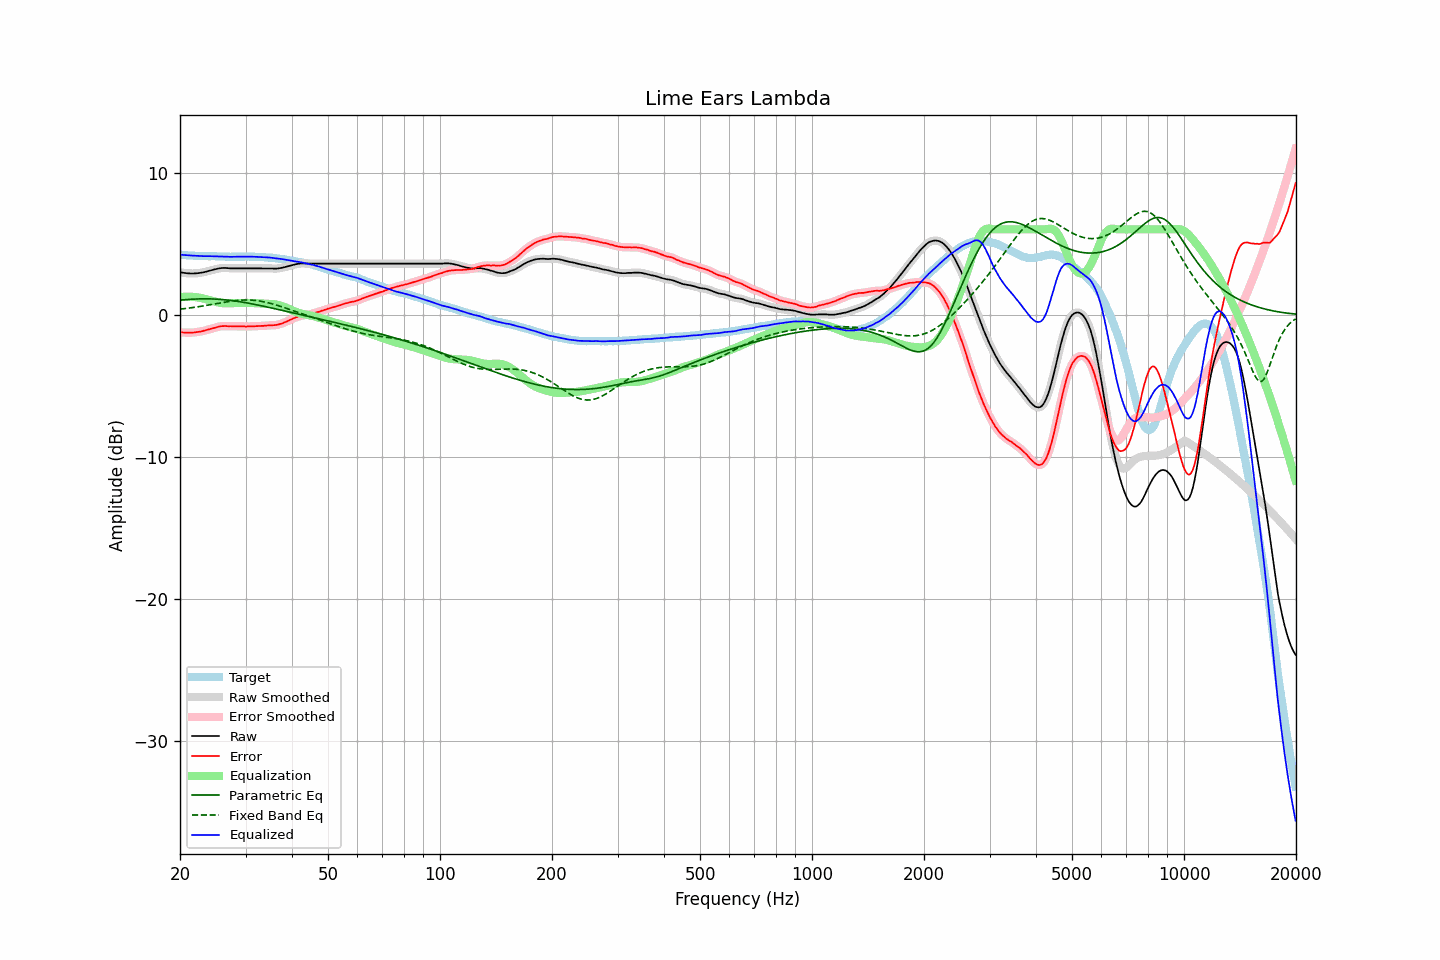

The file beside this chart, header and first rows:
frequency, raw, error, smoothed, error_smoothed, equalization, parametric_eq, fixed_band_eq, equalized_raw, equalized_smoothed, target
20.00, 2.99, -1.24, 2.99, -1.24, 1.23, 1.02, 0.39, 4.22, 4.23, 4.23
20.20, 2.97, -1.24, 2.97, -1.25, 1.25, 1.04, 0.40, 4.22, 4.21, 4.21
20.40, 2.95, -1.25, 2.95, -1.25, 1.25, 1.04, 0.41, 4.20, 4.20, 4.20
20.61, 2.93, -1.27, 2.93, -1.26, 1.26, 1.05, 0.43, 4.19, 4.19, 4.20
20.81, 2.92, -1.26, 2.92, -1.26, 1.26, 1.06, 0.44, 4.18, 4.18, 4.18
21.02, 2.91, -1.26, 2.91, -1.26, 1.27, 1.07, 0.46, 4.18, 4.17, 4.17
21.23, 2.90, -1.26, 2.90, -1.26, 1.26, 1.08, 0.47, 4.16, 4.17, 4.16
21.44, 2.90, -1.27, 2.90, -1.26, 1.26, 1.09, 0.49, 4.16, 4.16, 4.17
21.66, 2.90, -1.26, 2.90, -1.26, 1.25, 1.09, 0.50, 4.15, 4.15, 4.16
21.87, 2.90, -1.25, 2.90, -1.25, 1.24, 1.10, 0.52, 4.15, 4.15, 4.15
22.09, 2.91, -1.23, 2.91, -1.23, 1.23, 1.10, 0.54, 4.14, 4.14, 4.14
22.31, 2.92, -1.22, 2.92, -1.22, 1.22, 1.11, 0.55, 4.14, 4.14, 4.14
22.54, 2.93, -1.20, 2.93, -1.20, 1.20, 1.11, 0.57, 4.13, 4.13, 4.13
22.76, 2.95, -1.19, 2.95, -1.18, 1.18, 1.11, 0.59, 4.13, 4.12, 4.14
22.99, 2.97, -1.16, 2.97, -1.16, 1.15, 1.11, 0.61, 4.12, 4.12, 4.13
23.22, 2.99, -1.12, 2.99, -1.13, 1.12, 1.11, 0.63, 4.11, 4.12, 4.11
23.45, 3.02, -1.09, 3.02, -1.09, 1.10, 1.12, 0.64, 4.12, 4.12, 4.11
23.69, 3.05, -1.06, 3.05, -1.06, 1.07, 1.11, 0.66, 4.12, 4.12, 4.11
23.92, 3.08, -1.03, 3.08, -1.03, 1.04, 1.11, 0.68, 4.12, 4.12, 4.11
24.16, 3.11, -1.00, 3.11, -1.01, 1.00, 1.11, 0.70, 4.11, 4.11, 4.11
24.40, 3.14, -0.98, 3.14, -0.98, 0.97, 1.11, 0.72, 4.11, 4.11, 4.12
24.65, 3.17, -0.95, 3.17, -0.95, 0.94, 1.10, 0.74, 4.11, 4.11, 4.12
24.89, 3.20, -0.91, 3.20, -0.91, 0.91, 1.10, 0.76, 4.11, 4.10, 4.11
25.14, 3.22, -0.88, 3.23, -0.88, 0.88, 1.09, 0.78, 4.10, 4.10, 4.10
25.39, 3.25, -0.85, 3.25, -0.85, 0.85, 1.08, 0.80, 4.10, 4.10, 4.10
25.65, 3.27, -0.82, 3.27, -0.82, 0.83, 1.08, 0.83, 4.10, 4.10, 4.09
25.91, 3.28, -0.81, 3.28, -0.81, 0.82, 1.07, 0.85, 4.10, 4.10, 4.09
26.16, 3.29, -0.81, 3.29, -0.80, 0.81, 1.06, 0.86, 4.10, 4.10, 4.10
26.43, 3.29, -0.79, 3.29, -0.80, 0.80, 1.05, 0.88, 4.09, 4.09, 4.08
26.69, 3.28, -0.80, 3.28, -0.80, 0.80, 1.04, 0.90, 4.08, 4.08, 4.08
26.96, 3.27, -0.81, 3.27, -0.81, 0.80, 1.02, 0.92, 4.07, 4.07, 4.08
27.23, 3.26, -0.81, 3.26, -0.81, 0.81, 1.01, 0.94, 4.07, 4.07, 4.07
27.50, 3.26, -0.81, 3.26, -0.81, 0.81, 1.00, 0.95, 4.07, 4.07, 4.07
27.77, 3.26, -0.82, 3.26, -0.82, 0.81, 0.98, 0.97, 4.07, 4.07, 4.08
28.05, 3.26, -0.82, 3.26, -0.82, 0.82, 0.97, 0.98, 4.08, 4.08, 4.08
28.33, 3.26, -0.82, 3.26, -0.82, 0.82, 0.95, 1.00, 4.08, 4.08, 4.08
28.62, 3.26, -0.82, 3.26, -0.82, 0.82, 0.93, 1.01, 4.08, 4.08, 4.08
28.90, 3.26, -0.82, 3.26, -0.82, 0.82, 0.92, 1.02, 4.08, 4.08, 4.08
29.19, 3.26, -0.82, 3.26, -0.82, 0.82, 0.90, 1.02, 4.08, 4.08, 4.08
29.48, 3.26, -0.82, 3.26, -0.82, 0.82, 0.88, 1.03, 4.08, 4.08, 4.08
29.78, 3.26, -0.82, 3.26, -0.83, 0.83, 0.86, 1.03, 4.09, 4.09, 4.08
30.08, 3.26, -0.84, 3.26, -0.83, 0.83, 0.84, 1.04, 4.09, 4.09, 4.10
30.38, 3.26, -0.83, 3.26, -0.83, 0.83, 0.82, 1.03, 4.09, 4.09, 4.09
30.68, 3.26, -0.82, 3.26, -0.83, 0.83, 0.80, 1.03, 4.09, 4.09, 4.08
30.99, 3.26, -0.82, 3.26, -0.82, 0.82, 0.78, 1.03, 4.08, 4.08, 4.08
31.30, 3.26, -0.82, 3.26, -0.82, 0.82, 0.76, 1.02, 4.08, 4.08, 4.08
31.61, 3.26, -0.82, 3.26, -0.82, 0.82, 0.73, 1.01, 4.08, 4.08, 4.08
31.93, 3.26, -0.81, 3.26, -0.81, 0.81, 0.71, 1.00, 4.07, 4.07, 4.07
32.24, 3.26, -0.80, 3.26, -0.80, 0.80, 0.69, 0.99, 4.06, 4.06, 4.06
32.57, 3.26, -0.79, 3.26, -0.80, 0.80, 0.66, 0.97, 4.06, 4.06, 4.05
32.89, 3.26, -0.79, 3.26, -0.79, 0.79, 0.64, 0.95, 4.05, 4.05, 4.05
33.22, 3.26, -0.79, 3.26, -0.79, 0.79, 0.62, 0.93, 4.05, 4.05, 4.05
33.55, 3.26, -0.79, 3.26, -0.78, 0.78, 0.59, 0.91, 4.04, 4.04, 4.05
33.89, 3.26, -0.77, 3.26, -0.77, 0.77, 0.57, 0.89, 4.03, 4.03, 4.03
34.23, 3.26, -0.76, 3.26, -0.76, 0.77, 0.54, 0.86, 4.03, 4.03, 4.02
34.57, 3.26, -0.76, 3.26, -0.76, 0.76, 0.52, 0.83, 4.02, 4.02, 4.02
34.92, 3.26, -0.74, 3.26, -0.75, 0.76, 0.50, 0.80, 4.02, 4.01, 4.00
35.27, 3.25, -0.76, 3.25, -0.75, 0.75, 0.47, 0.77, 4.00, 4.00, 4.01
35.62, 3.24, -0.74, 3.24, -0.74, 0.74, 0.45, 0.74, 3.98, 3.99, 3.98
35.97, 3.24, -0.74, 3.24, -0.74, 0.73, 0.42, 0.71, 3.97, 3.97, 3.98
... 635 more rows
